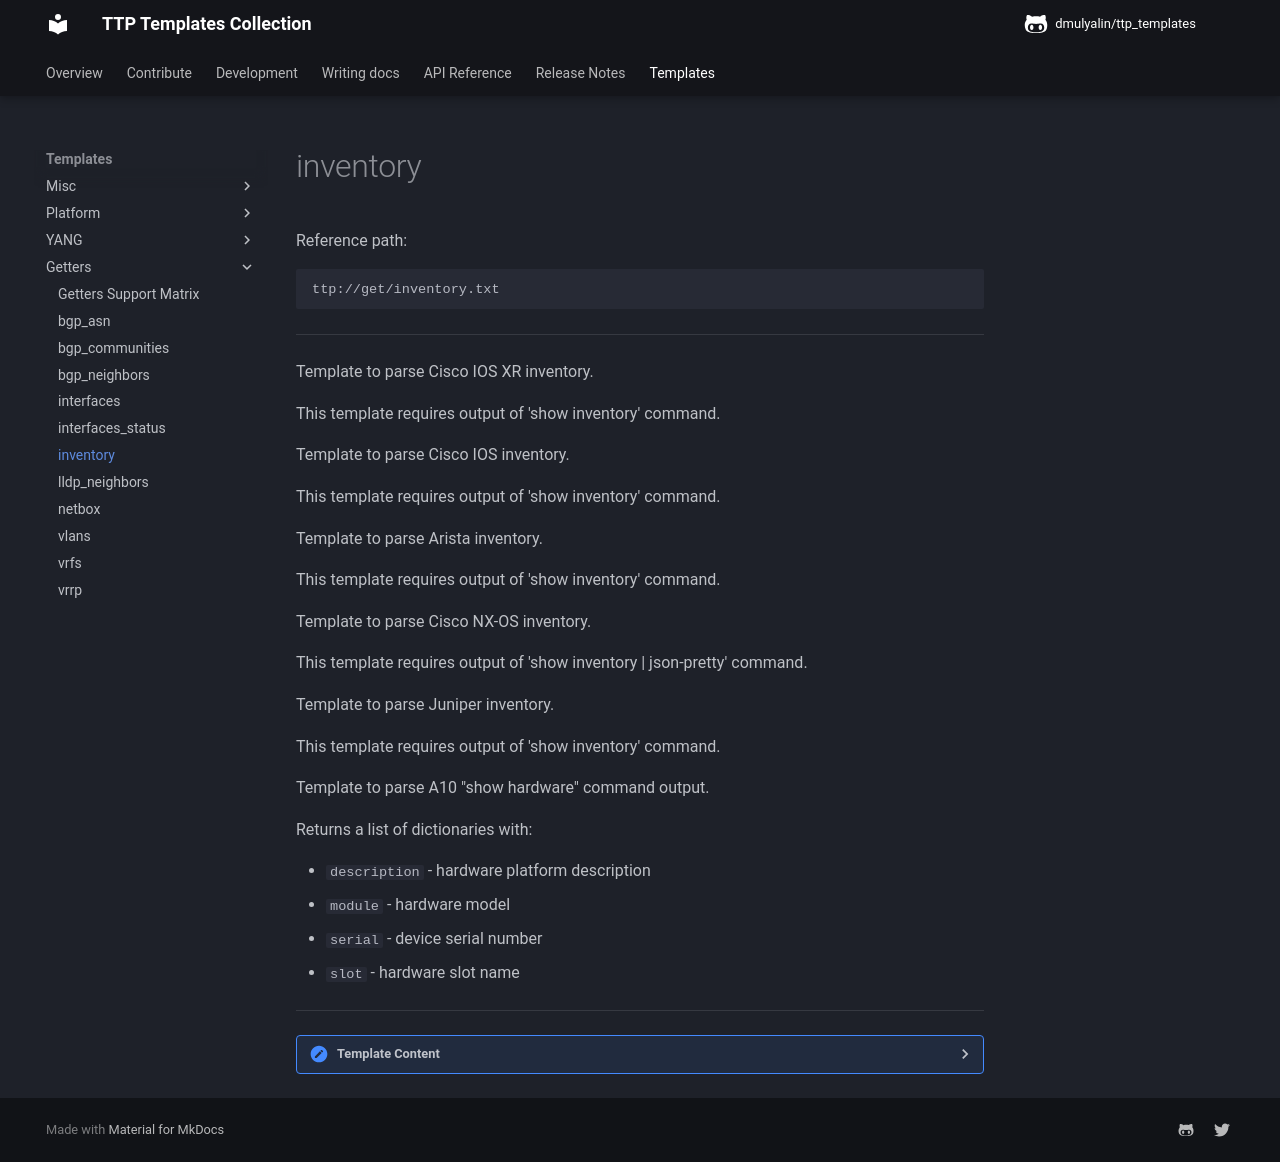

repository: dmulyalin/ttp_templates · page: ttp_templates/get.inventory/index.html · generator: mkdocs

Reference path:
```
ttp://get/inventory.txt
```

---



Template to parse Cisco IOS XR inventory.

This template requires output of 'show inventory' command.



Template to parse Cisco IOS inventory.

This template requires output of 'show inventory' command.



Template to parse Arista inventory.

This template requires output of 'show inventory' command.



Template to parse Cisco NX-OS inventory.

This template requires output of 'show inventory | json-pretty' command.



Template to parse Juniper inventory.

This template requires output of 'show inventory' command.



Template to parse A10 "show hardware" command output.

Returns a list of dictionaries with:

- `description` - hardware platform description
- `module` - hardware model
- `serial` - device serial number
- `slot` - hardware slot name



---

<details><summary>Template Content</summary>
```
<template name="inventory" results="per_template">
<doc>
Getter template to parse inventory for network devices. Designed to work with 
[Network Automation Fabric](https://docs.norfablabs.com/) 
[Nornir Service](https://docs.norfablabs.com/workers/nornir/services_nornir_service/) 
[parse TTP task](https://docs.norfablabs.com/workers/nornir/services_nornir_service_tasks_parse/)

Supported platforms:

- A10
- Cisco IOS
- Cisco IOS-XR
- Cisco NXOS
- Arista EOS
- Juniper Junos

Returns normalized list of dictionaries, each dictionary has these keys:

- 'description' - description of module/inventory item
- 'module' - PID of the module/inventory item
- 'serial' - serial number of the module/inventory item
- 'slot' - name of the parent slot housing module/inventory item

Example data returned by template (YAML):

'''yaml
- description: "ASR9K Route Switch Processor with 440G/slot Fabric and 6GB"
  slot: "module 0/RSP0/CPU0"
  module: "A9K-RSP440-TR"
  serial: "M9YXCZV9QF"
- description: "ASR-9006 Fan Tray V2"
  slot: "fantray 0/FT0/SP"
  module: "ASR-9006-FAN-V2"
  serial: "PDANV9GYV8H"
- description: "ASR9K Generic Fan"
  slot: "fan0 0/FT0/SP"
  module: "N/A"
  serial: ""
'''

</doc>

<extend template="ttp://platform/cisco_xr_show_inventory.txt"/>

<extend template="ttp://platform/cisco_ios_show_inventory.txt"/>

<extend template="ttp://platform/arista_eos_show_inventory_pipe_json.txt"/>

<extend template="ttp://platform/cisco_nxos_show_inventory_pipe_json_pretty.txt"/>

<extend template="ttp://platform/juniper_junos_show_chassis_hardware_pipe_json.txt"/>

<extend template="ttp://platform/a10_show_hardware.txt"/>

</template>

```
</details>
